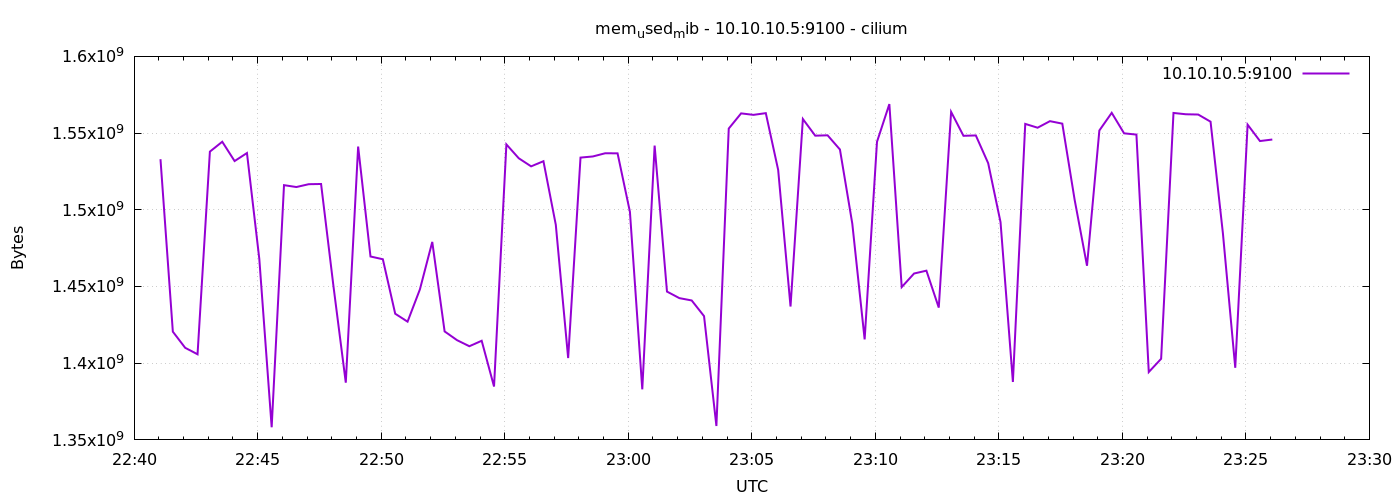

Data behind this chart, as committed beside it:
1778107264	1532981248
1778107294	1420546048
1778107324	1410023424
1778107354	1405816832
1778107384	1537916928
1778107414	1544355840
1778107444	1531764736
1778107474	1536995328
1778107504	1467928576
1778107534	1358249984
1778107564	1516056576
1778107594	1514831872
1778107624	1516679168
1778107654	1516822528
1778107684	1450336256
1778107714	1387307008
1778107744	1541214208
1778107774	1469558784
1778107804	1467756544
1778107834	1432256512
1778107864	1427062784
1778107894	1448120320
1778107924	1479057408
1778107954	1420713984
1778107984	1415032832
1778108014	1411055616
1778108044	1414623232
1778108074	1384787968
1778108104	1542619136
1778108134	1533599744
1778108164	1528320000
1778108194	1531666432
1778108224	1490214912
1778108254	1403338752
1778108284	1534025728
1778108314	1534763008
1778108344	1536856064
1778108374	1536794624
1778108404	1498652672
1778108434	1382952960
1778108464	1541832704
1778108494	1446686720
1778108524	1442418688
1778108554	1440894976
1778108584	1430687744
1778108614	1359065088
1778108644	1552949248
1778108674	1562845184
1778108704	1561878528
1778108734	1562992640
1778108764	1525993472
1778108794	1436930048
1778108824	1559162880
1778108854	1548312576
1778108884	1548550144
1778108914	1539297280
1778108944	1491005440
1778108974	1415507968
1778109004	1544314880
1778109034	1568903168
1778109064	1449607168
... 30 more rows
